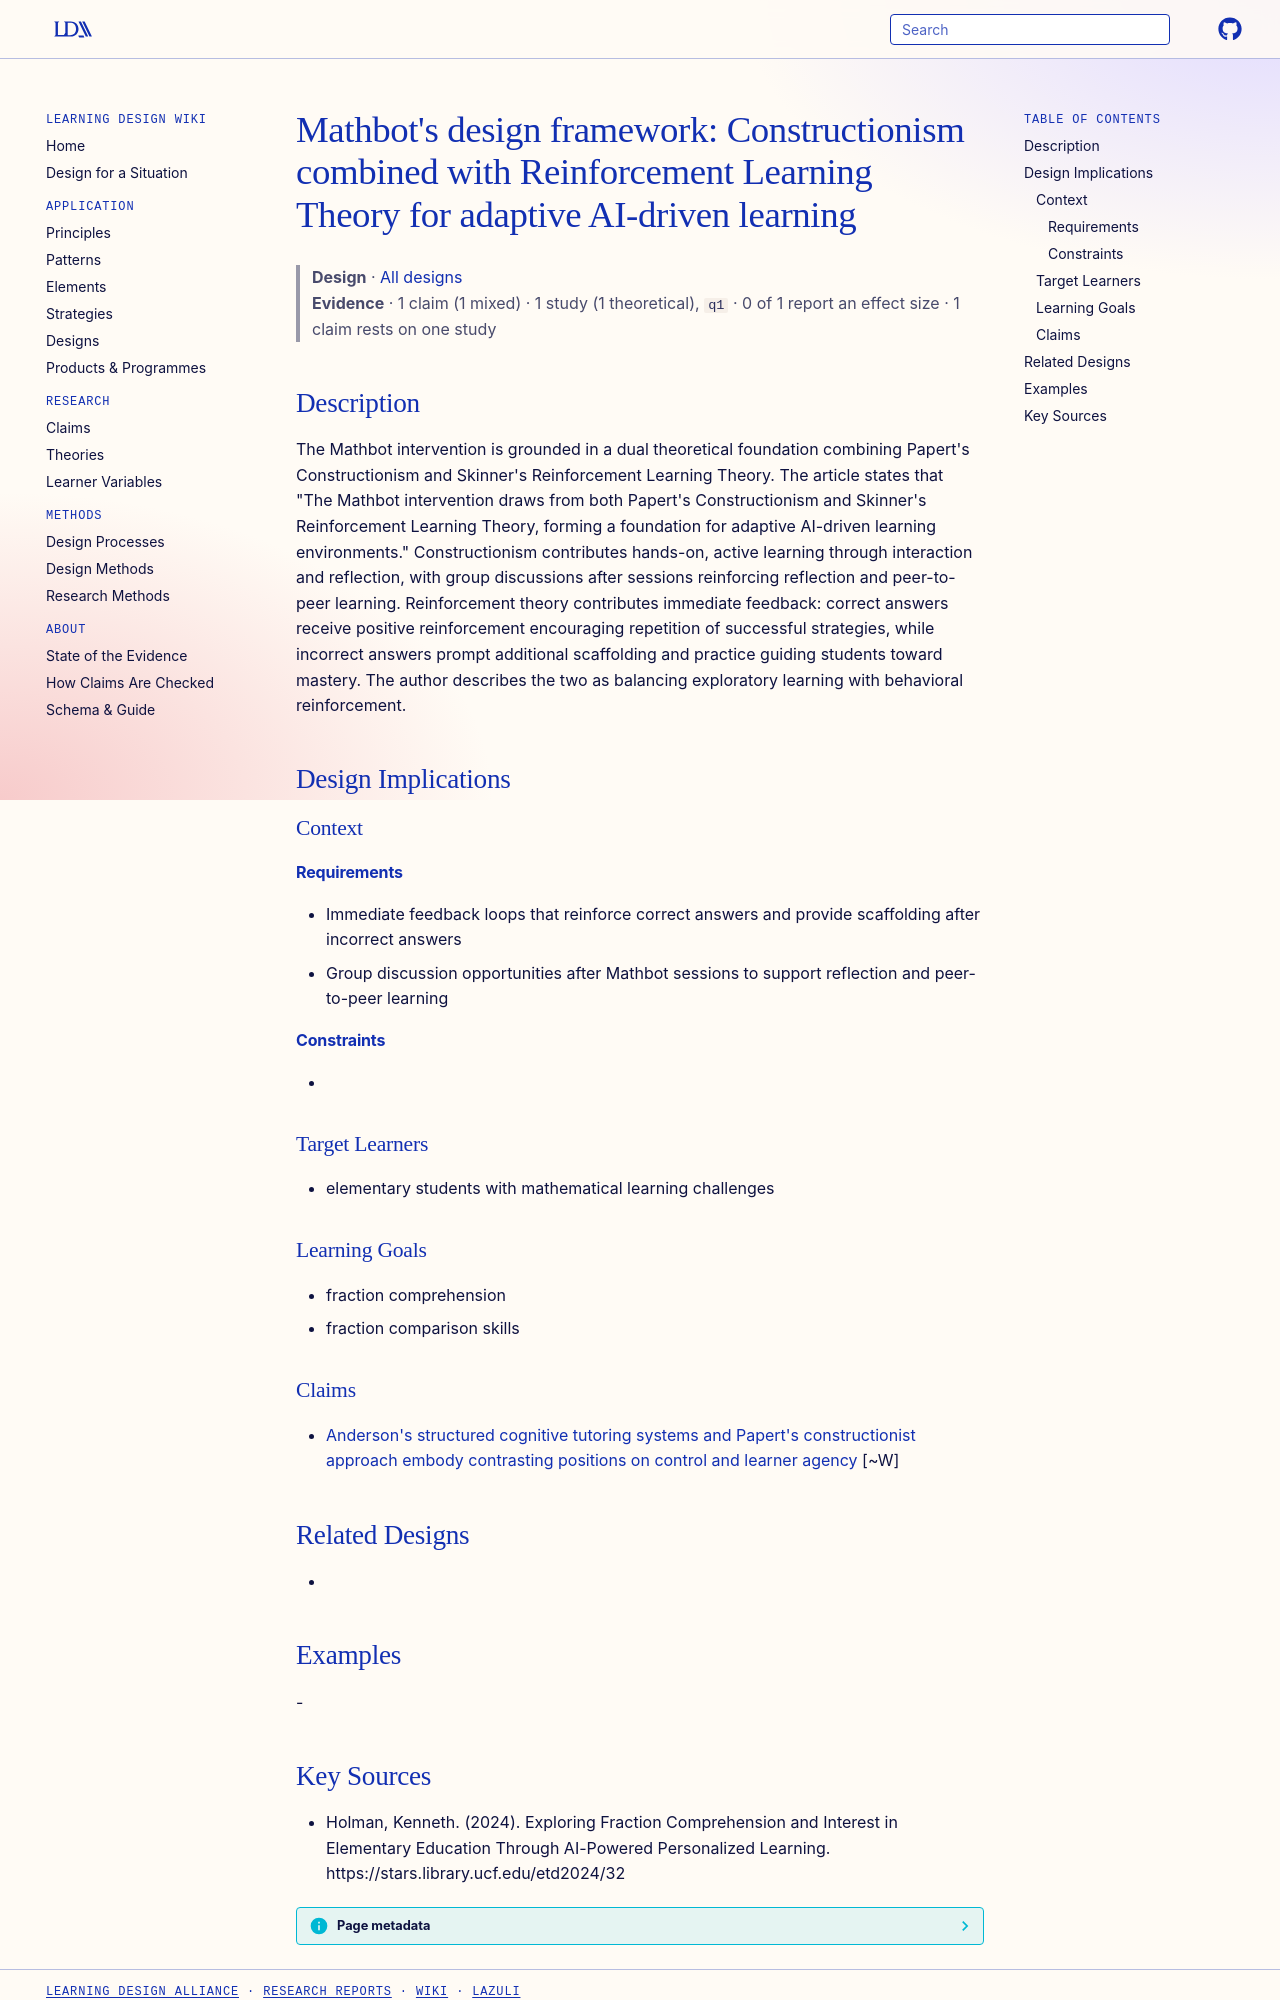

repository: Learning-Design-Alliance/learning-wiki · page: designs/mathbot-constructionism-reinforcement-framework/index.html · generator: mkdocs

---
type: design
id: mathbot-constructionism-reinforcement-framework
title: "Mathbot's design framework: Constructionism combined with Reinforcement Learning Theory for adaptive AI-driven learning"
description: "The Mathbot intervention is grounded in a dual theoretical foundation combining Papert's Constructionism and Skinner's Reinforcement Learning Theory."
status: review
generated:
  by: "process:settle-candidates"
  at: 2026-10-10
sources:
  - id: holman-2024
    resource: "https://stars.library.ucf.edu/etd2024/32"
    title: "Holman, Kenneth. (2024). Exploring Fraction Comprehension and Interest in Elementary Education Through AI-Powered Personalized Learning. https://stars.library.ucf.edu/etd2024/32"
    author: Holman, Kenneth
---

# Mathbot's design framework: Constructionism combined with Reinforcement Learning Theory for adaptive AI-driven learning

> **Design** · [All designs](index.md)
> **Evidence** · 1 claim (1 mixed) · 1 study (1 theoretical), `q1` · 0 of 1 report an effect size · 1 claim rests on one study

## Description
The Mathbot intervention is grounded in a dual theoretical foundation combining Papert's Constructionism and Skinner's Reinforcement Learning Theory. The article states that "The Mathbot intervention draws from both Papert's Constructionism and Skinner's Reinforcement Learning Theory, forming a foundation for adaptive AI-driven learning environments." Constructionism contributes hands-on, active learning through interaction and reflection, with group discussions after sessions reinforcing reflection and peer-to-peer learning. Reinforcement theory contributes immediate feedback: correct answers receive positive reinforcement encouraging repetition of successful strategies, while incorrect answers prompt additional scaffolding and practice guiding students toward mastery. The author describes the two as balancing exploratory learning with behavioral reinforcement.

## Design Implications

### Context
#### Requirements
- Immediate feedback loops that reinforce correct answers and provide scaffolding after incorrect answers
- Group discussion opportunities after Mathbot sessions to support reflection and peer-to-peer learning
#### Constraints
- 

### Target Learners
- elementary students with mathematical learning challenges

### Learning Goals
- fraction comprehension
- fraction comparison skills

### Claims

- [Anderson's structured cognitive tutoring systems and Papert's constructionist approach embody contrasting positions on control and learner agency](../claims/anderson-papert-comparative-models-control-agency.md) [~W]

## Related Designs
- 

## Examples
-
